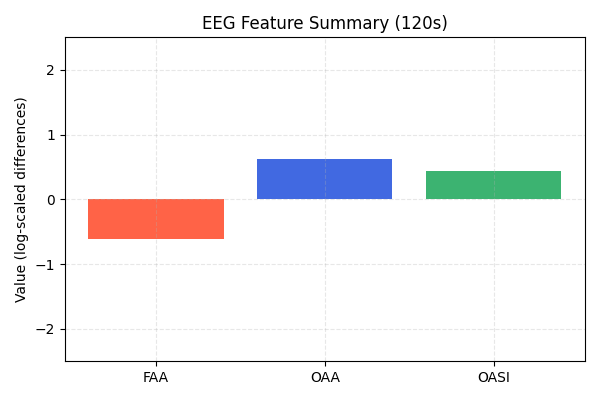

The data file committed next to this chart (first rows):
FAA, OAA, OASI
-0.6051, 0.6172, 0.4401
